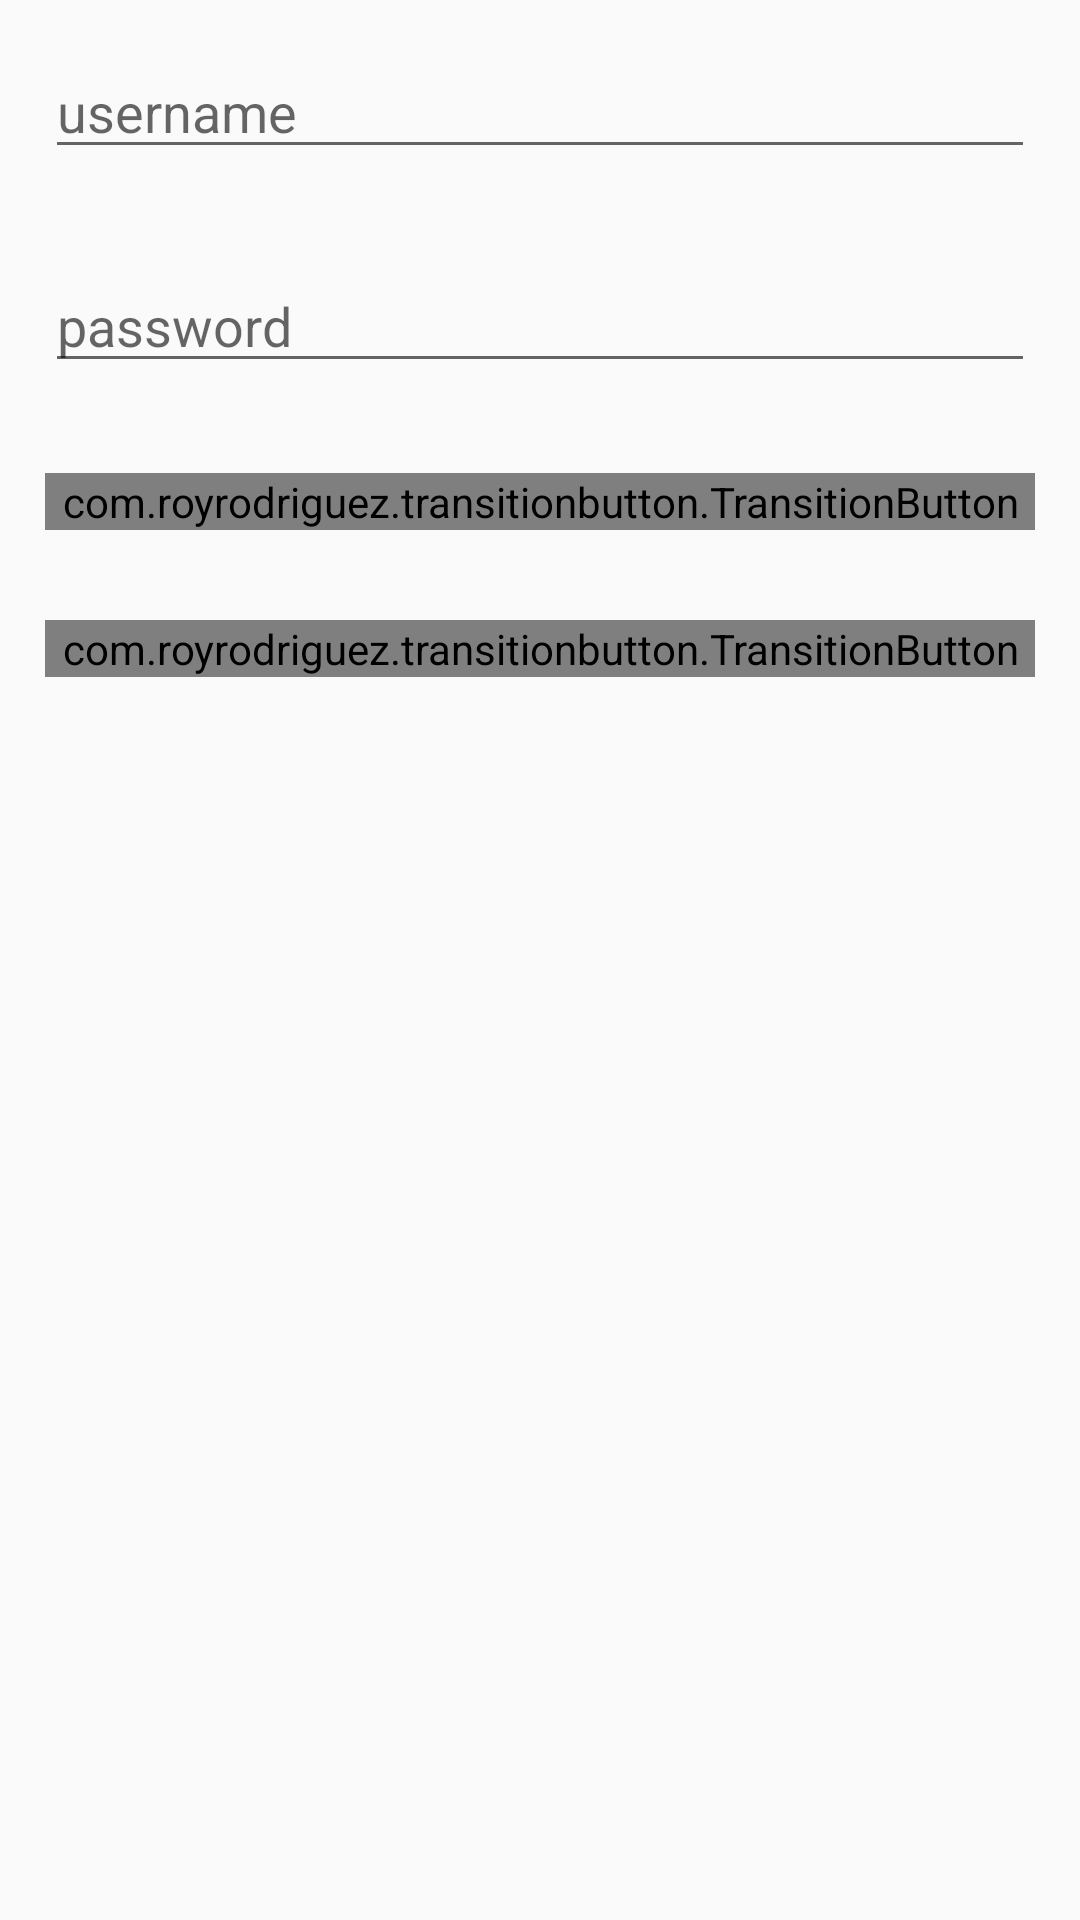

Android layout source for this screen:
<!-- AndroidManifest.xml: application theme Theme.Spotify -->
<!-- res/layout/activity_login.xml -->
<?xml version="1.0" encoding="utf-8"?>
<RelativeLayout xmlns:android="http://schemas.android.com/apk/res/android"
    xmlns:app="http://schemas.android.com/apk/res-auto"
    android:layout_width="match_parent"
    android:layout_height="match_parent"
    xmlns:tools="http://schemas.android.com/tools"
    android:orientation="vertical"
    tools:context=".Activities.LoginActivity">


    <EditText
        android:id="@+id/etUsername"
        android:layout_width="match_parent"
        android:layout_height="wrap_content"
        android:layout_weight="1"
        android:ems="10"
        android:layout_margin="15dp"
        android:hint="username"
        />

    <EditText
        android:id="@+id/etPassword"
        android:layout_width="match_parent"
        android:layout_height="wrap_content"
        android:layout_weight="1"
        android:ems="10"
        android:hint="password"
        android:layout_margin="15dp"
        android:inputType="textPassword"
        android:layout_below="@+id/etUsername"
        />

    <com.royrodriguez.transitionbutton.TransitionButton
        android:id="@+id/btnLogin"
        android:layout_width="match_parent"
        android:layout_height="wrap_content"
        android:layout_weight="1"
        android:layout_margin="15dp"
        app:defaultColor="#5879BC"
        android:textColor="@android:color/white"
        android:layout_below="@+id/etPassword"
        android:text="Login" />

    <com.royrodriguez.transitionbutton.TransitionButton
        android:id="@+id/btnSignup"
        android:layout_width="match_parent"
        android:layout_height="wrap_content"
        android:layout_weight="1"
        android:layout_margin="15dp"
        android:layout_below="@+id/btnLogin"
        android:text="Signup"
        app:defaultColor="#5879BC"

        android:textColor="@android:color/white" />


</RelativeLayout>
<!-- resources referenced by this layout -->
<resources>
  <style name="Theme.Spotify" parent="Theme.AppCompat.Light.NoActionBar">
          
          <item name="colorPrimary">@color/purple_500</item>
          <item name="colorPrimaryVariant">@color/purple_700</item>
          <item name="colorOnPrimary">@color/white</item>
          
          <item name="colorSecondary">@color/teal_200</item>
          <item name="colorSecondaryVariant">@color/teal_700</item>
          <item name="colorOnSecondary">@color/black</item>
          
          <item name="android:statusBarColor" tools:targetApi="l">?attr/colorPrimaryVariant</item>
          
      </style>
  <color name="purple_500">#FF6200EE</color>
  <color name="purple_700">#FF3700B3</color>
  <color name="white">#FFFFFFFF</color>
  <color name="teal_200">#FF03DAC5</color>
  <color name="teal_700">#FF018786</color>
  <color name="black">#FF000000</color>
</resources>
